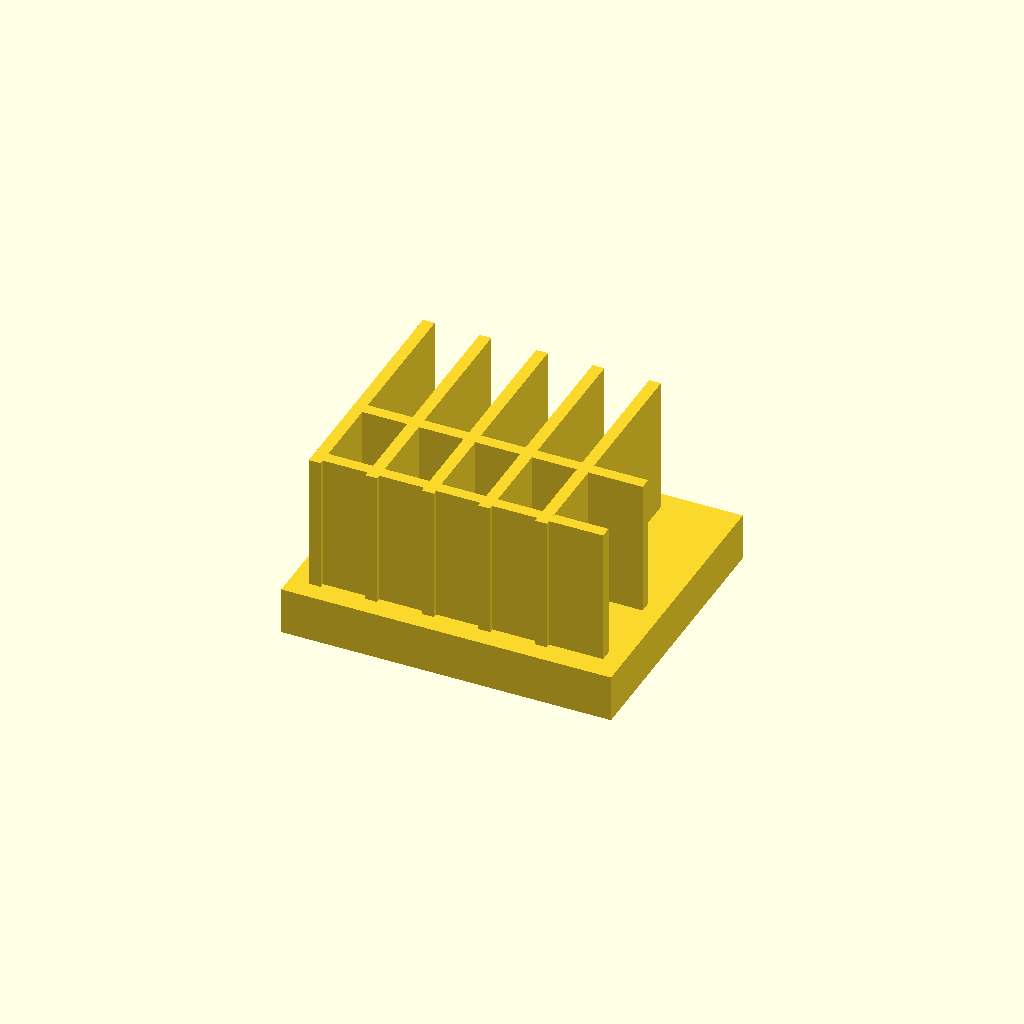
Cell 1 — every parameter at its default value.
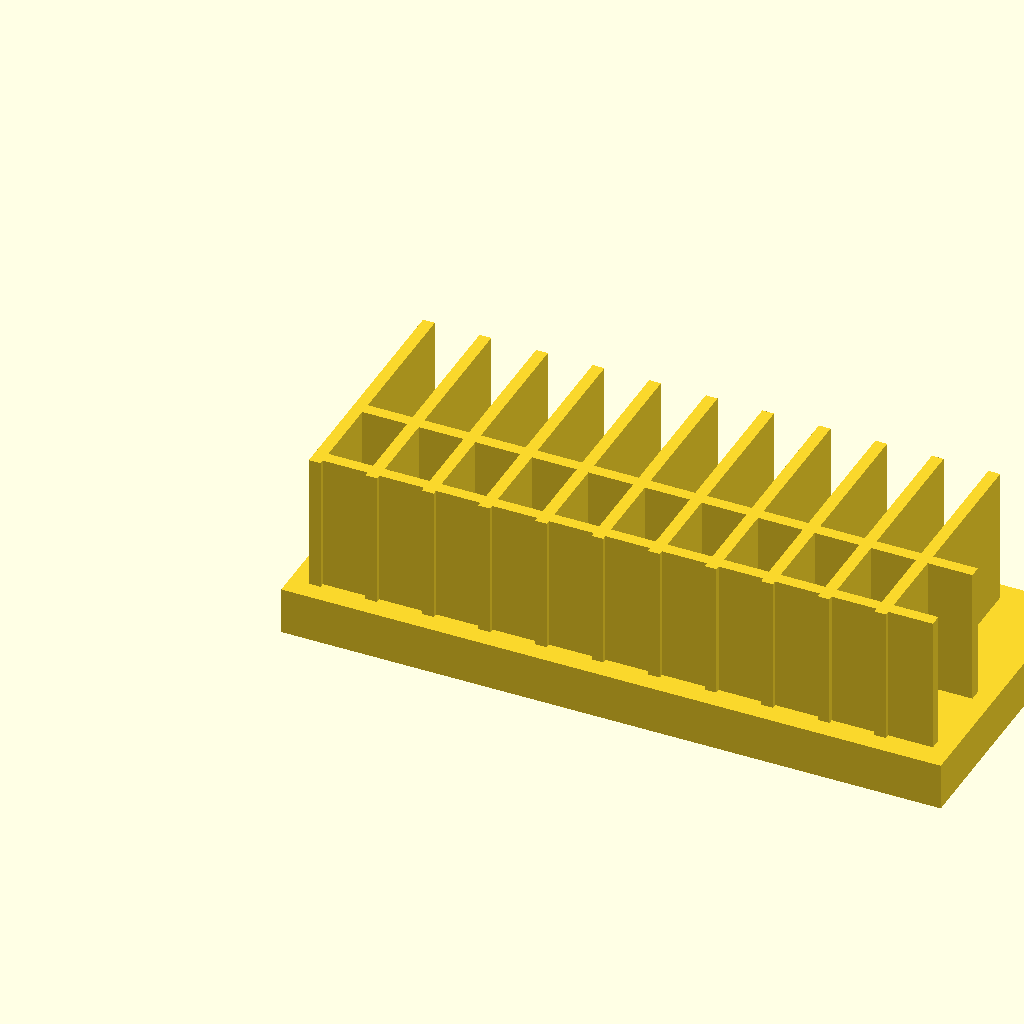
Cell 2: base_l = 140 (everything else at default).
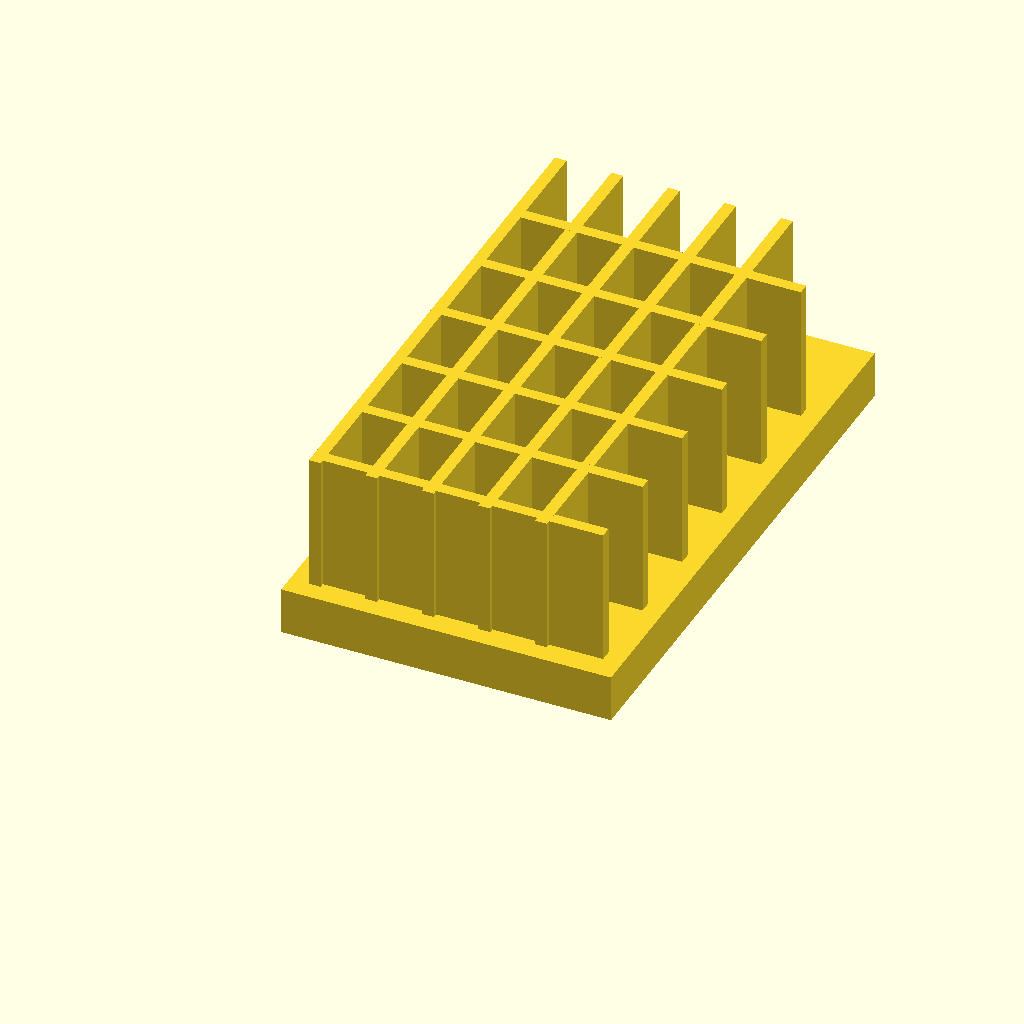
Cell 3 — base_w set to 120, the other parameters unchanged.
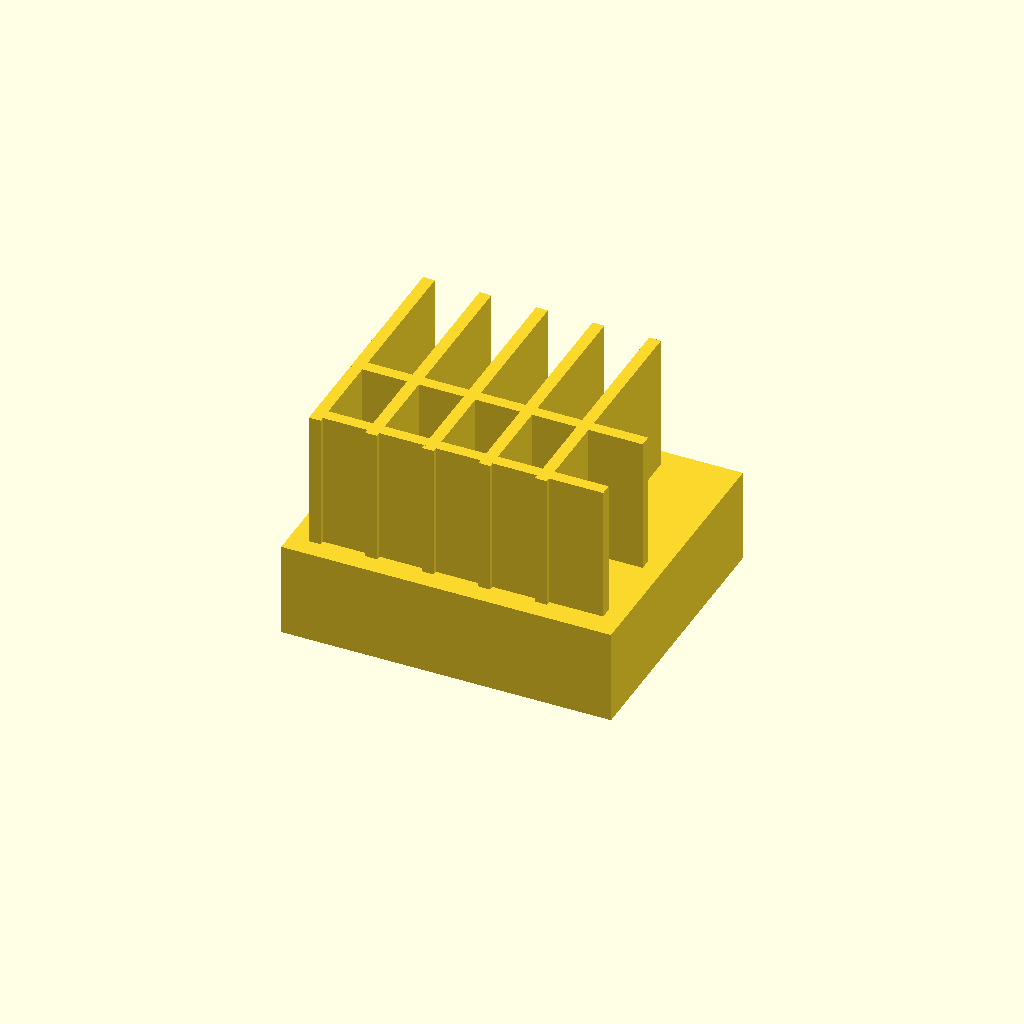
Cell 4 — base_t set to 20, the other parameters unchanged.
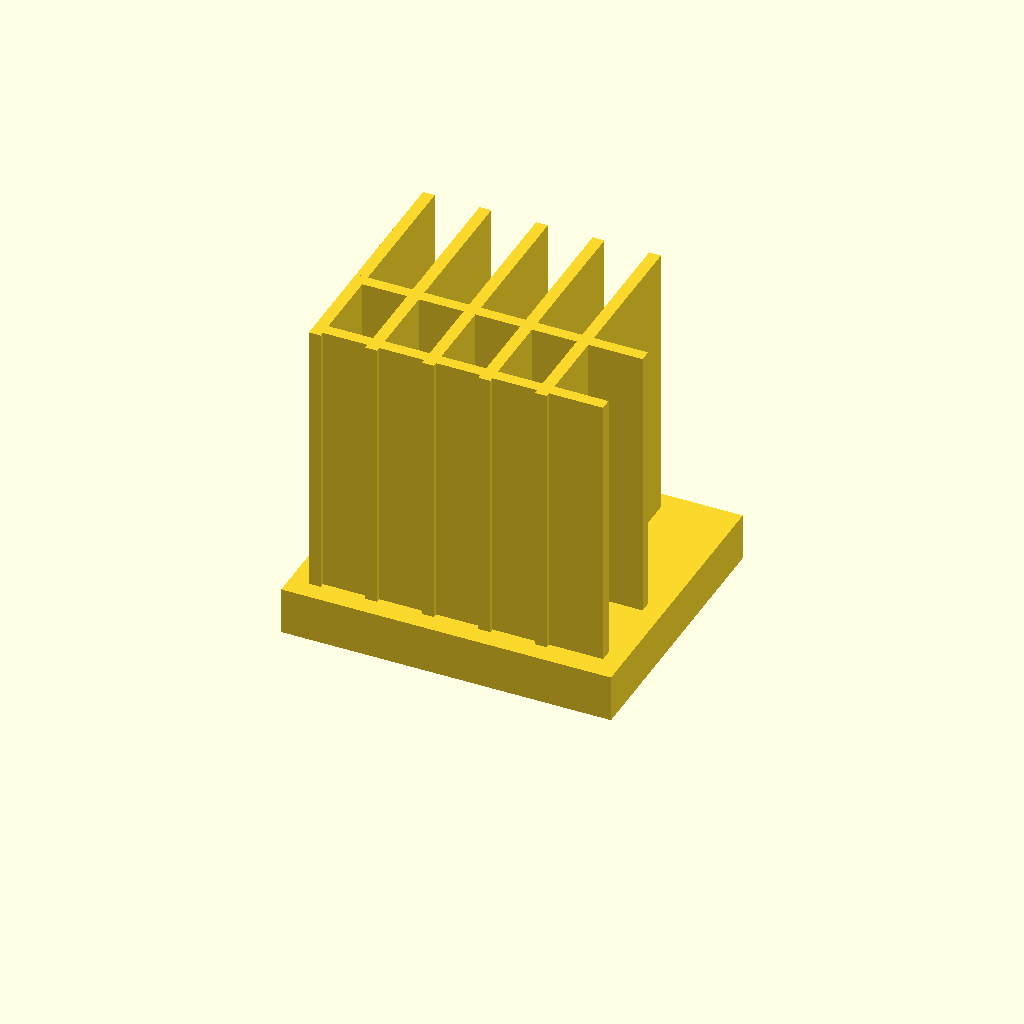
Cell 5: fin_h = 60 (everything else at default).
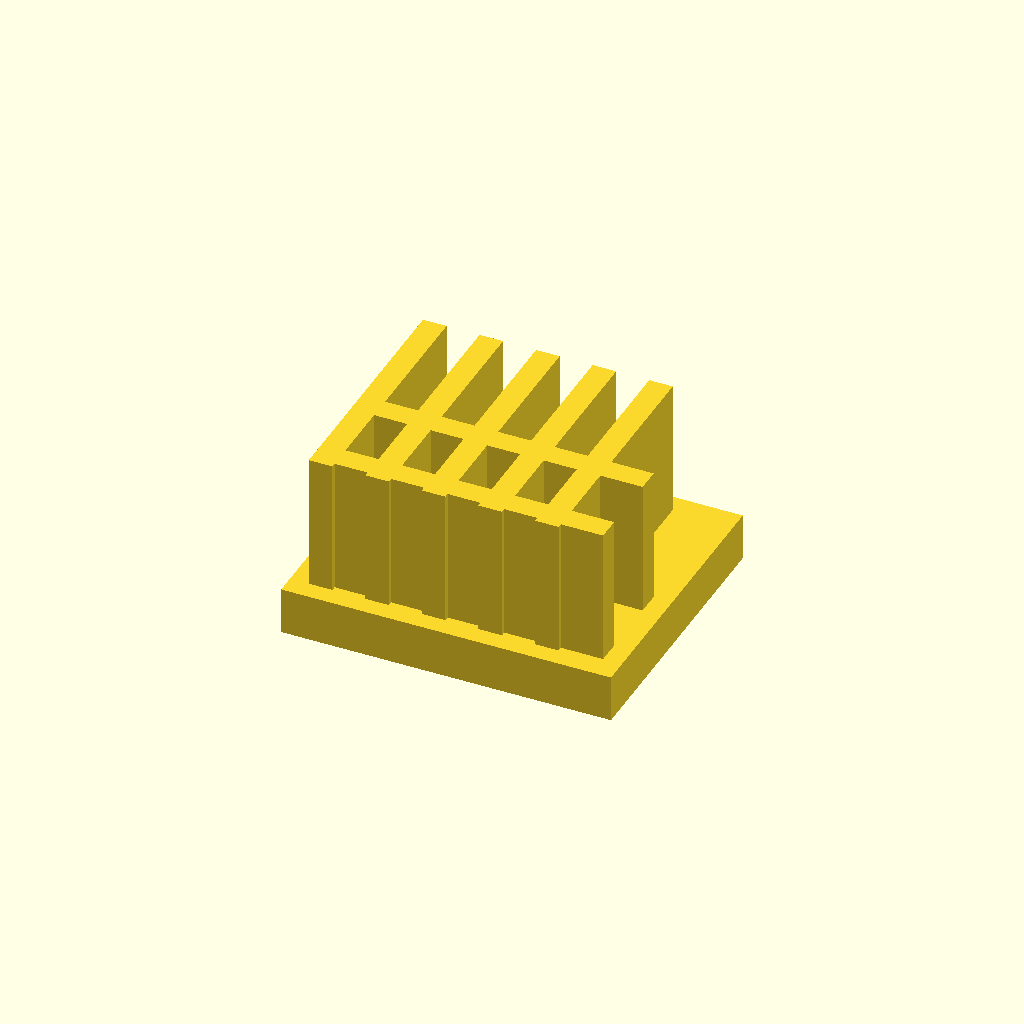
Cell 6: the same model with fin_t = 5.
One fixed orthographic camera (rotation 55°, 0°, 25°; colour scheme Cornfield) for every cell.
OpenSCAD source file optional_data/data/solid2/heatsink/part_0207.scad:
$fn = 32;

// ----------------------------------------------------------------------
// Heatsink: cross fin block
// ----------------------------------------------------------------------

// --- parameters (mm) ---
base_l = 70;              // base length, X
base_w = 60;              // base width, Y
base_t = 10;              // base plate thickness
fin_h = 30;               // fin height above the base
fin_t = 2.5;              // fin thickness
edge = 4;                 // margin from the base ends
pitch = 12;               // fin pitch
rib_pitch = 18;           // cross rib pitch

n_fins = floor((base_l - 2 * edge - fin_t) / pitch) + 1;  // fin count
total_h = base_t + fin_h - 1;  // overall height
n_ribs = floor((base_w - 2 * edge) / rib_pitch);  // rib count

union() {
  cube([base_l, base_w, base_t]);
  for (i = [0 : n_fins - 1])
    translate([edge + i * pitch, edge, base_t - 1])
      cube([fin_t, base_w - 2 * edge, fin_h]);
  for (i = [0 : n_ribs - 1])
    translate([edge, edge + 1 + i * rib_pitch, base_t - 1])
      cube([base_l - 2 * edge, fin_t, fin_h]);
}
Customizer parameters (derived from the source; name, type, default, range or options):
base_l: number, default 70
base_w: number, default 60
base_t: number, default 10
fin_h: number, default 30
fin_t: number, default 2.5
edge: number, default 4
pitch: number, default 12
rib_pitch: number, default 18
